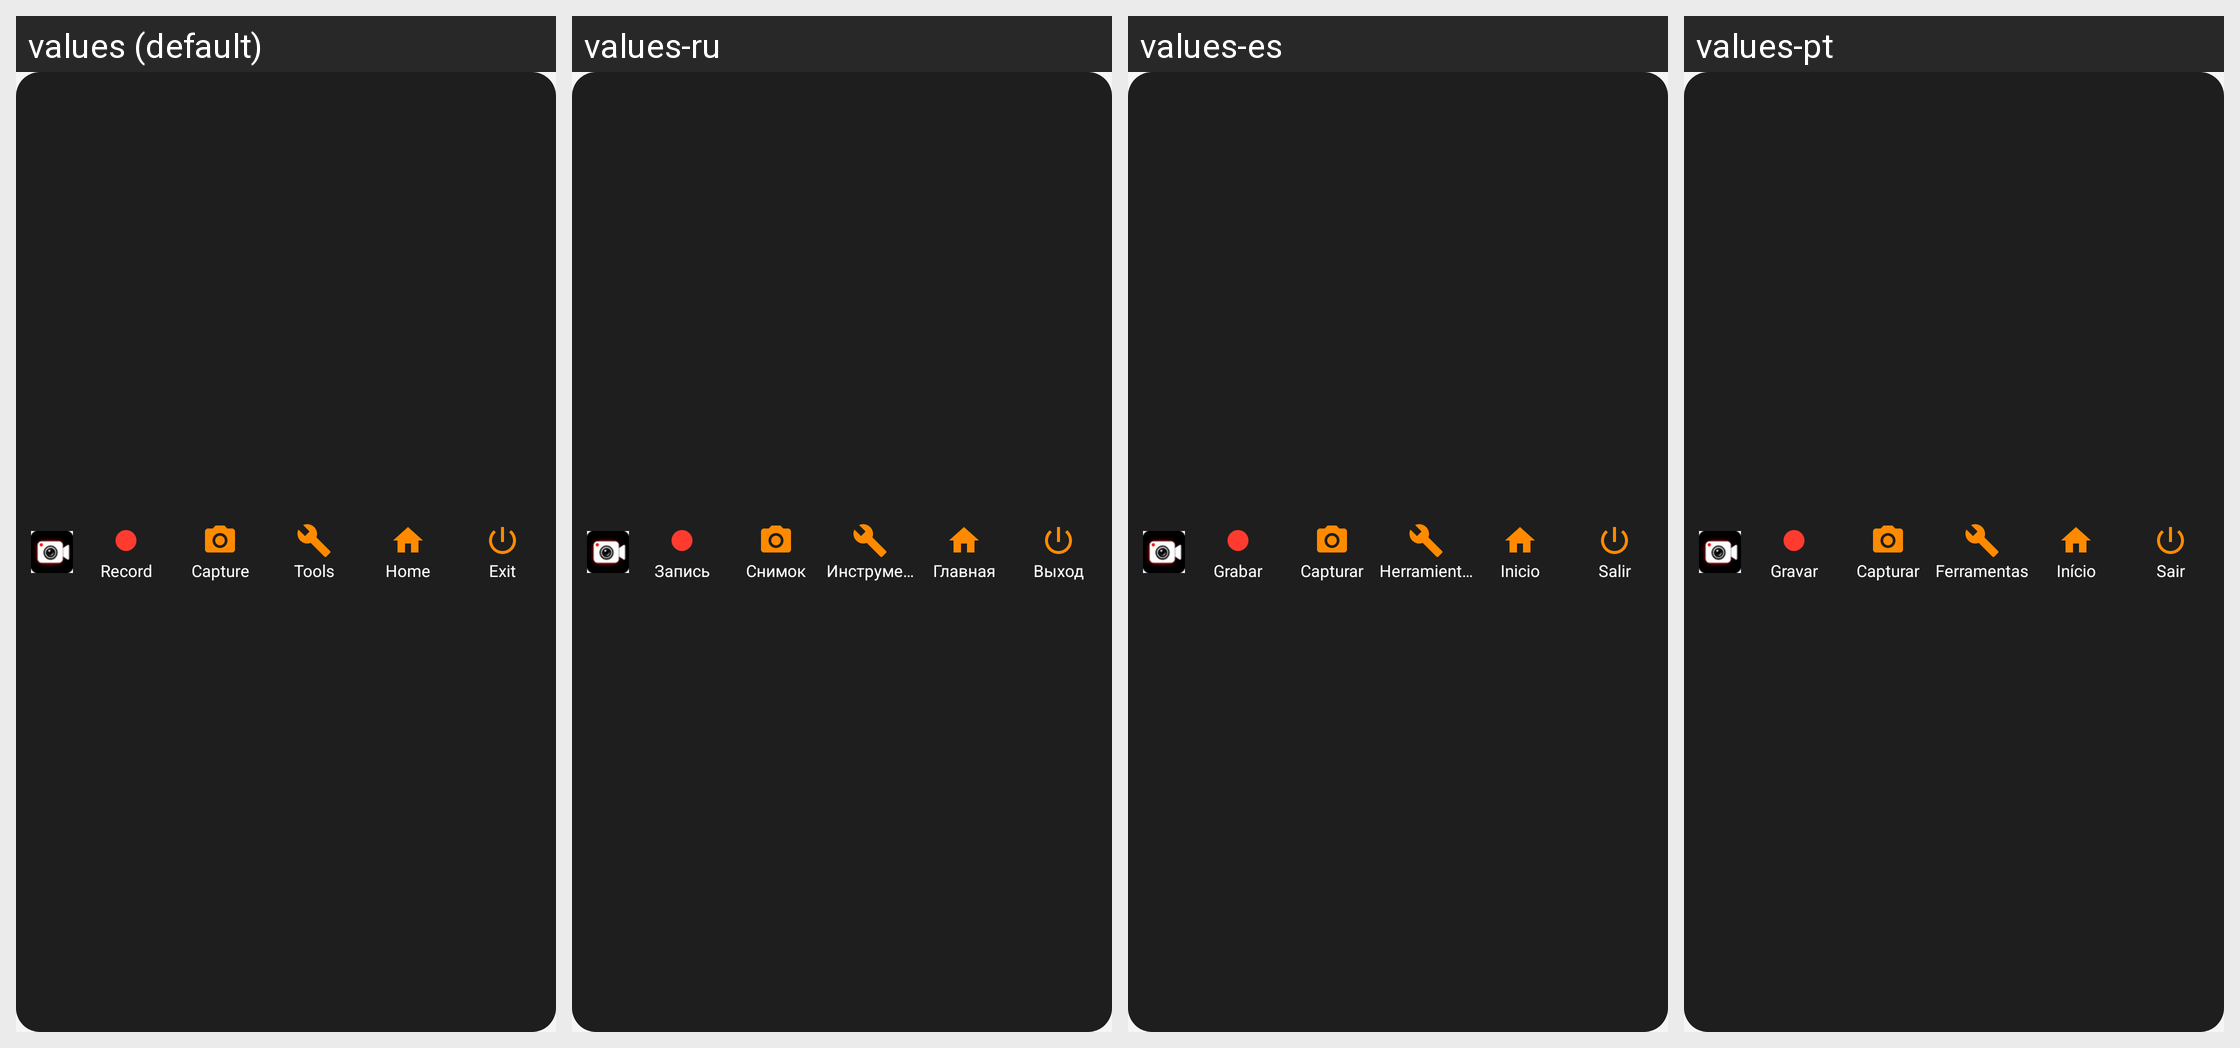

Translations of the strings shown on this Android screen, per locale in the grid:
Android screen res/layout/notification_panel_idle.xml rendered under 4 locales, left to right: values (default), values-ru, values-es, values-pt. Device: Nexus 5 (rendered at 1080×1920; each locale shown at half size, 540×960, under a caption strip naming it); theme Theme.NkdSR.
Other locales in the repository, not shown: values-ar, values-fr, values-hi, values-in.
Strings drawn on this screen, with the default value and each locale's value (text and hints the layout hard-codes, and strings that could not be matched under every locale, appear in the picture but are not listed):

notif_record
  values: Record
  values-ru: Запись
  values-es: Grabar
  values-pt: Gravar

notif_screenshot_short
  values: Capture
  values-ru: Снимок
  values-es: Capturar
  values-pt: Capturar

notif_tools
  values: Tools
  values-ru: Инструменты
  values-es: Herramientas
  values-pt: Ferramentas

notif_home
  values: Home
  values-ru: Главная
  values-es: Inicio
  values-pt: Início

notif_exit
  values: Exit
  values-ru: Выход
  values-es: Salir
  values-pt: Sair
